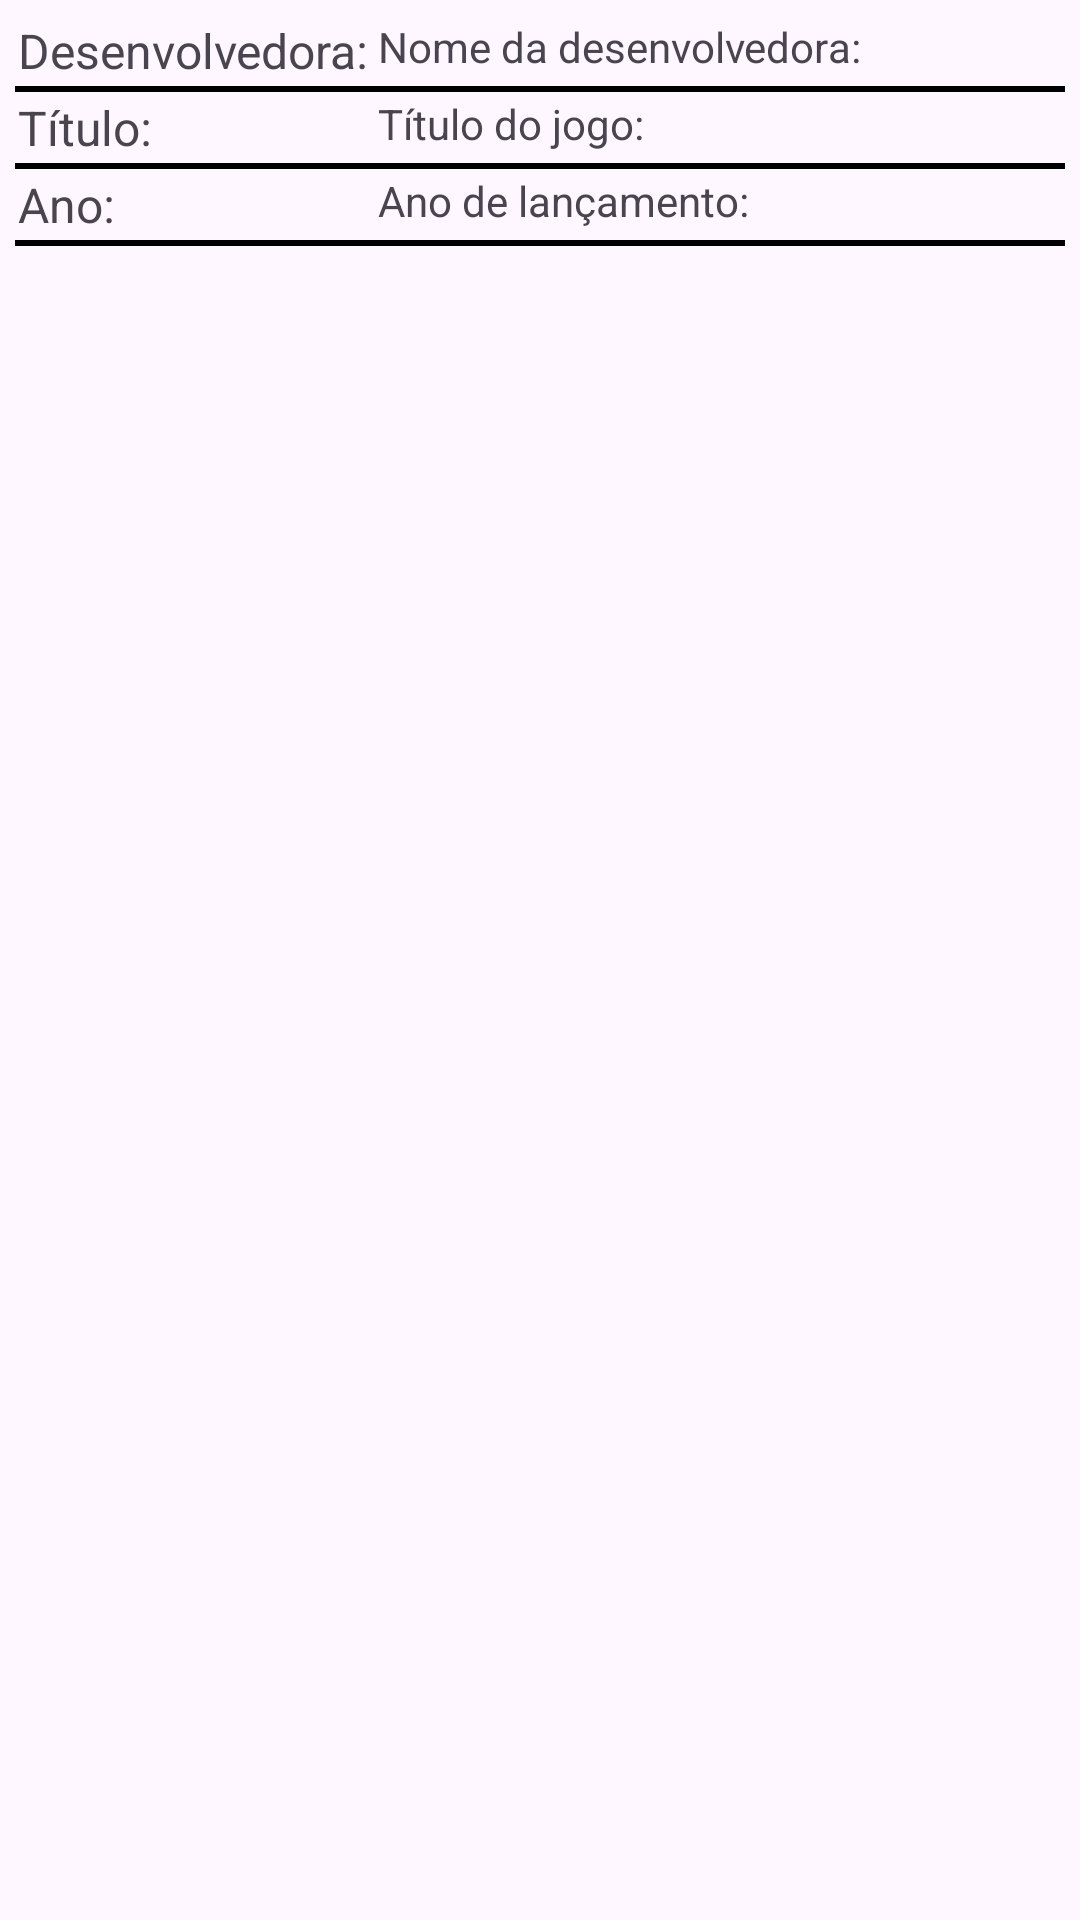

Android layout source for this screen:
<!-- AndroidManifest.xml: application theme Theme.RetroGamesCollection -->
<!-- res/layout/adapter_games.xml -->
<?xml version="1.0" encoding="utf-8"?>
<LinearLayout xmlns:android="http://schemas.android.com/apk/res/android"
    android:orientation="vertical"
    android:layout_width="match_parent"
    android:layout_height="wrap_content"
    android:padding="5dp">

    <LinearLayout
        android:layout_width="match_parent"
        android:layout_height="wrap_content"
        android:orientation="horizontal"
        android:padding="1dp">
        <TextView
            android:layout_width="120dp"
            android:layout_height="wrap_content"
            android:text="Desenvolvedora: "
            android:textSize="16sp"
            android:gravity="left"/>

        <TextView
            android:id="@+id/txtDeveloper"
            android:layout_width="match_parent"
            android:layout_height="wrap_content"
            android:text="Nome da desenvolvedora: "
            android:textSize="14sp"
            android:layout_gravity="right"/>
    </LinearLayout>
    <View
        android:layout_width="match_parent"
        android:layout_height="2dp"
        android:background="@color/black"/>
    <LinearLayout
        android:layout_width="match_parent"
        android:layout_height="wrap_content"
        android:orientation="horizontal"
        android:padding="1dp">

    <TextView
        android:layout_width="120dp"
        android:layout_height="wrap_content"
        android:text="Título: "
        android:textSize="16sp"
        android:gravity="left"
        android:layout_gravity="left"/>

    <TextView
        android:id="@+id/txtTitle"
        android:layout_width="match_parent"
        android:layout_height="wrap_content"
        android:text="Título do jogo: "
        android:textSize="14sp"
        android:layout_gravity="right"/>
    </LinearLayout>
    <View
        android:layout_width="match_parent"
        android:layout_height="2dp"
        android:background="@color/black"/>
    <LinearLayout
        android:layout_width="match_parent"
        android:layout_height="wrap_content"
        android:orientation="horizontal"
        android:padding="1dp">

    <TextView
        android:layout_width="120dp"
        android:layout_height="wrap_content"
        android:text="Ano: "
        android:textSize="16sp"
        android:gravity="left"
        android:layout_gravity="left"/>

    <TextView
        android:id="@+id/txtYear"
        android:layout_width="match_parent"
        android:layout_height="wrap_content"
        android:text="Ano de lançamento: "
        android:textSize="14sp"
        android:layout_gravity="right"/>
    </LinearLayout>
    <View
        android:layout_width="match_parent"
        android:layout_height="2dp"
        android:background="@color/black"/>

</LinearLayout>
<!-- resources referenced by this layout -->
<resources>
  <style name="Theme.RetroGamesCollection" parent="Base.Theme.RetroGamesCollection" />
  <style name="Base.Theme.RetroGamesCollection" parent="Theme.Material3.DayNight.NoActionBar">
          
          
      </style>
  <!-- not gathered from this repository: default colours our renderer supplied (Android Studio template values) -->
  <color name="black">#FF000000</color>
</resources>
